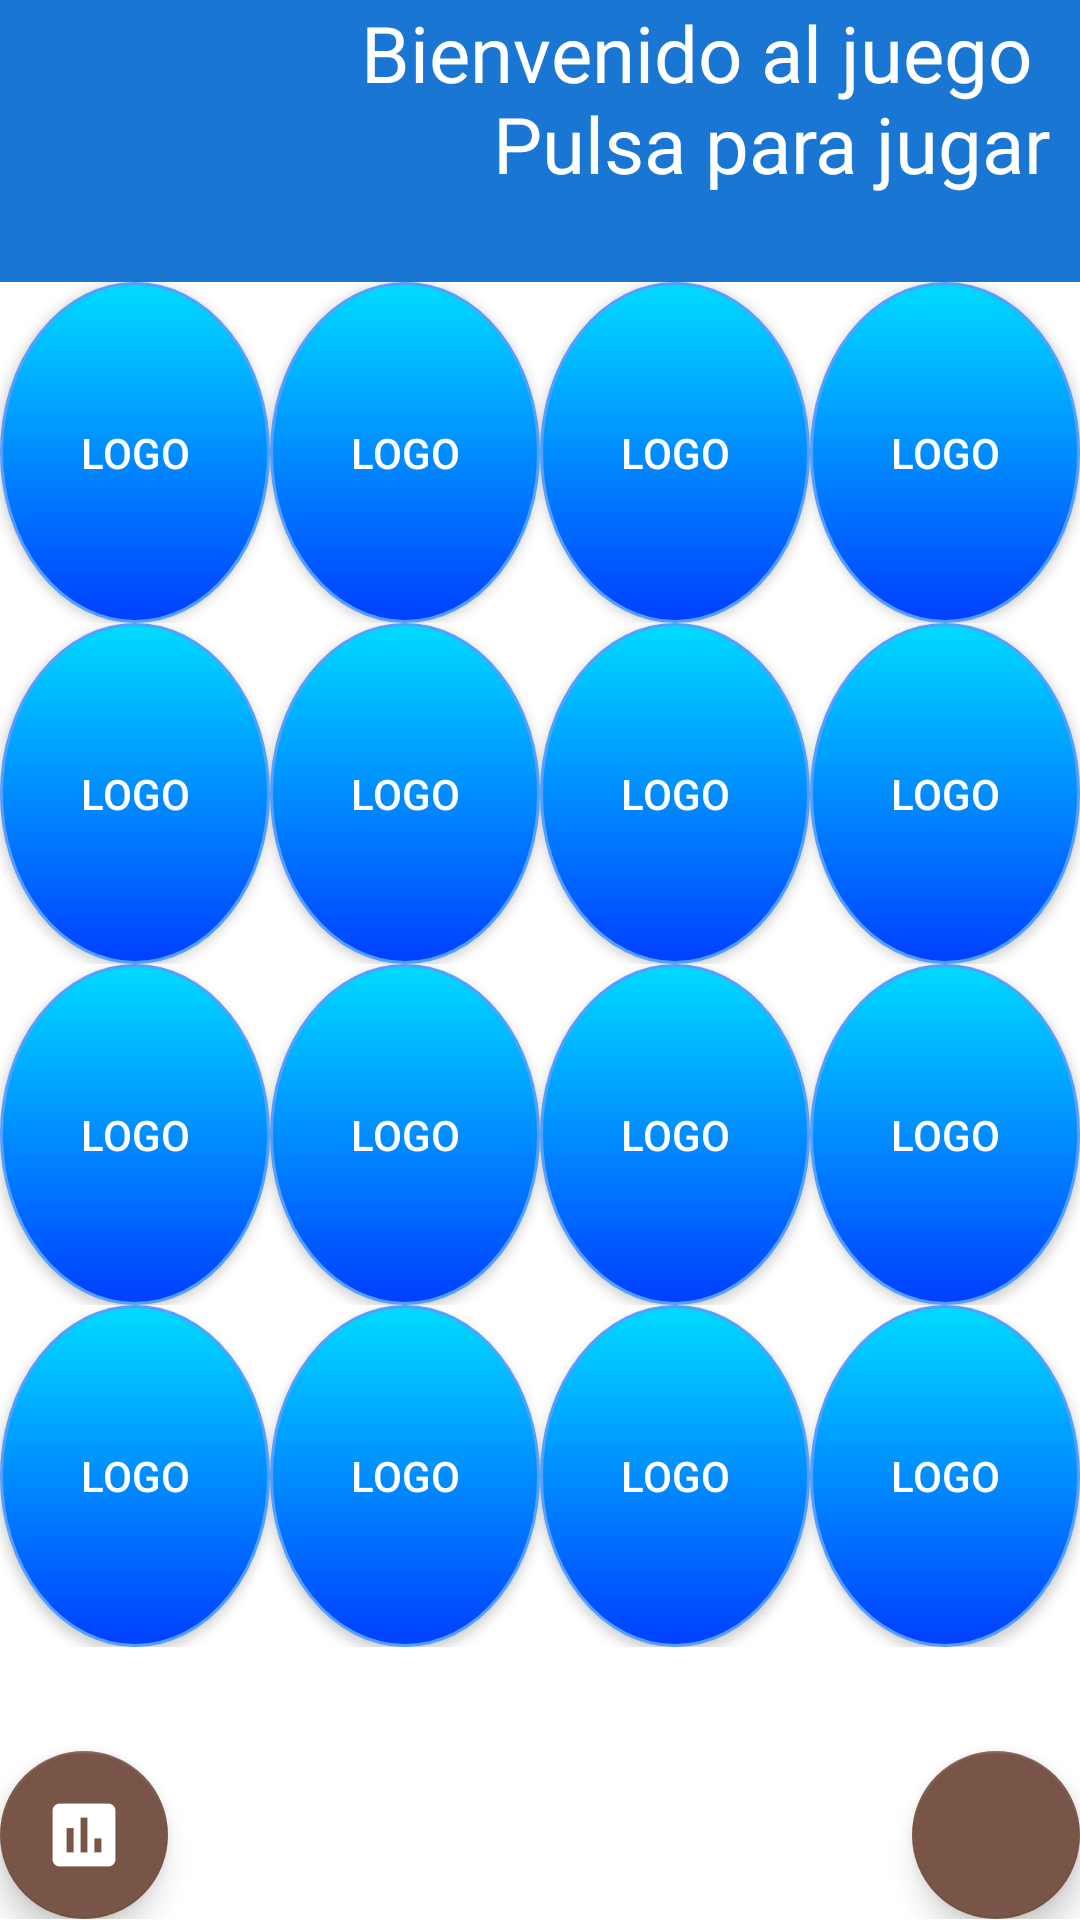

Write the Android layout XML for this screen, with the resource values it uses.
<!-- AndroidManifest.xml: application theme AppTheme -->
<!-- res/layout/activity_main3.xml -->
<LinearLayout xmlns:android="http://schemas.android.com/apk/res/android"
    xmlns:tools="http://schemas.android.com/tools"
    android:id="@+id/view"
    android:layout_width="match_parent"
    android:layout_height="match_parent"
    android:orientation="vertical"
    tools:context=".MainActivity">

    <TextView
        style="@style/titulo"
        android:id="@+id/t1"
        android:layout_width="match_parent"
        android:layout_height="94sp"
        android:clickable="true"
        android:gravity="right"
        android:onClick="Iniciar"
        android:paddingLeft="10sp"
        android:paddingRight="10sp"
        android:text="@string/starttext"
        android:textColor="@color/abc_primary_text_material_dark"
        android:textSize="26sp" />

    <LinearLayout
        android:id="@+id/lheight"
        android:layout_width="match_parent"
        android:layout_height="0dp"
        android:layout_weight="4"
        android:orientation="vertical">

        <LinearLayout
            android:id="@+id/lwidth"
            android:layout_width="match_parent"
            android:layout_height="0dp"
            android:layout_weight="1"
            android:gravity="center"
            android:orientation="horizontal">

            <Button
                android:id="@+id/b11"
                style="@style/cartas"
                android:layout_width="0dp"
                android:layout_height="match_parent"
                android:layout_weight="1"
                android:onClick="VolteaBoton"
                android:text="Logo" />

            <Button
                android:id="@+id/b12"
                style="@style/cartas"
                android:layout_width="0dp"
                android:layout_height="match_parent"
                android:layout_weight="1"
                android:onClick="VolteaBoton"
                android:text="Logo" />

            <Button
                android:id="@+id/b13"
                style="@style/cartas"
                android:layout_width="0dp"
                android:layout_height="match_parent"
                android:layout_weight="1"
                android:onClick="VolteaBoton"
                android:text="Logo" />

            <Button
                android:id="@+id/b14"
                style="@style/cartas"
                android:layout_width="0dp"
                android:layout_height="match_parent"
                android:layout_weight="1"
                android:onClick="VolteaBoton"
                android:text="Logo" />
        </LinearLayout>

        <LinearLayout
            android:layout_width="match_parent"
            android:layout_height="0dp"
            android:layout_weight="1"
            android:gravity="center"
            android:orientation="horizontal">

            <Button
                android:id="@+id/b21"
                style="@style/cartas"
                android:layout_width="0dp"
                android:layout_height="match_parent"
                android:layout_weight="1"
                android:onClick="VolteaBoton"
                android:text="Logo" />

            <Button
                android:id="@+id/b22"
                style="@style/cartas"
                android:layout_width="0dp"
                android:layout_height="match_parent"
                android:layout_weight="1"
                android:onClick="VolteaBoton"
                android:text="Logo" />

            <Button
                android:id="@+id/b23"
                style="@style/cartas"
                android:layout_width="0dp"
                android:layout_height="match_parent"
                android:layout_weight="1"
                android:onClick="VolteaBoton"
                android:text="Logo" />

            <Button
                android:id="@+id/b24"
                style="@style/cartas"
                android:layout_width="0dp"
                android:layout_height="match_parent"
                android:layout_weight="1"
                android:onClick="VolteaBoton"
                android:text="Logo" />
        </LinearLayout>

        <LinearLayout
            android:layout_width="match_parent"
            android:layout_height="0dp"
            android:layout_weight="1"
            android:gravity="center"
            android:orientation="horizontal">

            <Button
                android:id="@+id/b31"
                style="@style/cartas"
                android:layout_width="0dp"
                android:layout_height="match_parent"
                android:layout_weight="1"
                android:onClick="VolteaBoton"
                android:text="Logo" />

            <Button
                android:id="@+id/b32"
                style="@style/cartas"
                android:layout_width="0dp"
                android:layout_height="match_parent"
                android:layout_weight="1"
                android:onClick="VolteaBoton"
                android:text="Logo" />

            <Button
                android:id="@+id/b33"
                style="@style/cartas"
                android:layout_width="0dp"
                android:layout_height="match_parent"
                android:layout_weight="1"
                android:onClick="VolteaBoton"
                android:text="Logo" />

            <Button
                android:id="@+id/b34"
                style="@style/cartas"
                android:layout_width="0dp"
                android:layout_height="match_parent"
                android:layout_weight="1"
                android:onClick="VolteaBoton"
                android:text="Logo" />
        </LinearLayout>

        <LinearLayout
            android:layout_width="match_parent"
            android:layout_height="0dp"
            android:layout_weight="1"
            android:gravity="center"
            android:orientation="horizontal">

            <Button
                android:id="@+id/b41"
                style="@style/cartas"
                android:layout_width="0dp"
                android:layout_height="match_parent"
                android:layout_weight="1"
                android:onClick="VolteaBoton"
                android:text="Logo" />

            <Button
                android:id="@+id/b42"
                style="@style/cartas"
                android:layout_width="0dp"
                android:layout_height="match_parent"
                android:layout_weight="1"
                android:onClick="VolteaBoton"
                android:text="Logo" />

            <Button
                android:id="@+id/b43"
                style="@style/cartas"
                android:layout_width="0dp"
                android:layout_height="match_parent"
                android:layout_weight="1"
                android:onClick="VolteaBoton"
                android:text="Logo" />

            <Button
                android:id="@+id/b44"
                style="@style/cartas"
                android:layout_width="0dp"
                android:layout_height="match_parent"
                android:layout_weight="1"
                android:onClick="VolteaBoton"
                android:text="Logo" />

        </LinearLayout>


    </LinearLayout>

    <LinearLayout
        android:layout_width="match_parent"
        android:layout_height="0dp"
        android:layout_weight="0.8">

        <android.support.design.widget.FloatingActionButton

            android:layout_width="wrap_content"
            android:layout_height="wrap_content"
            android:layout_gravity="bottom|end"
            android:src="@drawable/ic_historial"
            android:onClick="AbrirHistorial"/>


        <TextView
            android:layout_width="0dp"
            android:layout_height="match_parent"
            android:layout_weight="1" />

        <android.support.design.widget.FloatingActionButton

            android:layout_width="wrap_content"
            android:layout_height="wrap_content"
            android:layout_gravity="bottom|end"
            android:src="@drawable/ic_reiniciar"
            android:onClick="Reiniciar"/>

    </LinearLayout>

</LinearLayout>
<!-- resources referenced by this layout -->
<resources>
  <!-- drawable ic_historial: png bitmap (drawable-hdpi, 629 bytes) -->
  <string name="starttext">Bienvenido al juego \n Pulsa para jugar</string>
  <style name="cartas">
          <item name="android:background">@drawable/cartas</item>
          <item name="android:textColor">@drawable/texto_cartas</item>
      </style>
  <style name="titulo">
          <item name="android:background">@color/colorPrimaryDark</item>
          <item name="android:textColor">@color/textIcons</item>
  </style>
  <style name="AppTheme" parent="Theme.AppCompat.Light.NoActionBar">
          
          
          <item name="colorPrimaryDark">@color/colorPrimaryDark</item>
          <item name="colorPrimary">@color/colorPrimary</item>
          <item name="colorAccent">@color/colorAccent</item>
          <item name="android:textColorPrimary">@color/textColorPrimary</item>
          <item name="android:textColorSecondary">@color/textColorSecondary</item>
          <item name="android:windowBackground">@color/textIcons</item>
  
      </style>
  <!-- drawable cartas (drawable) -->
  <?xml version="1.0" encoding="utf-8"?>
  <selector xmlns:android="http://schemas.android.com/apk/res/android">
      <item android:state_enabled="false"><shape android:shape="oval">
          <stroke android:width="1dip" android:color="#00000000" />
          <solid android:color="#00000000" />
      </shape></item>
      <item android:state_pressed="true">
          <shape android:shape="oval">
              <stroke android:width="1dip" android:color="#7de9ff" />
              <gradient android:angle="-90" android:endColor="#a6f0ff" android:startColor="#00dbff" />
          </shape>
      </item>
      <item android:state_selected="true">
          <shape android:shape="oval">
              <stroke android:width="1dip" android:color="#7de9ff" />
              <solid android:color="#00dbff" />
          </shape>
      </item>
      <item>
          <shape android:shape="oval">
              <stroke android:width="1dip" android:color="#529fff" />
              <gradient android:angle="-90" android:endColor="#003fff" android:startColor="#00dbff" />
          </shape>
      </item>
  </selector>
  <!-- drawable texto_cartas (drawable) -->
  <?xml version="1.0" encoding="utf-8"?>
  <selector xmlns:android="http://schemas.android.com/apk/res/android">
      <item android:state_enabled="true" android:color="#ffffff"></item>
      <item android:state_enabled="false" android:color="#00ffffff"></item>
  </selector>
  <color name="colorPrimaryDark">#1976D2</color>
  <color name="textIcons">#FFFFFF</color>
  <color name="colorPrimary">#2196F3</color>
  <color name="colorAccent">#795548</color>
  <color name="textColorPrimary">#212121</color>
  <color name="textColorSecondary">#727272</color>
</resources>
